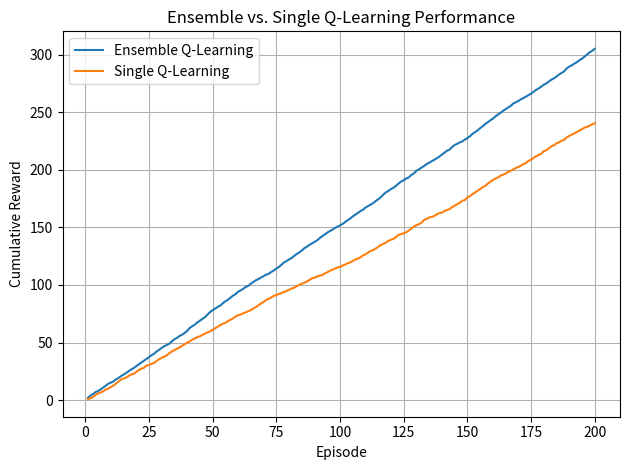

Generate this figure with matplotlib:
import matplotlib.pyplot as plt
import numpy as np

# Simulated reward trends
episodes = np.arange(1, 201)
ensemble_rewards = np.cumsum(np.random.normal(1.5, 0.3, size=200))
single_rewards = np.cumsum(np.random.normal(1.2, 0.4, size=200))

plt.plot(episodes, ensemble_rewards, label='Ensemble Q-Learning')
plt.plot(episodes, single_rewards, label='Single Q-Learning')
plt.xlabel("Episode")
plt.ylabel("Cumulative Reward")
plt.title("Ensemble vs. Single Q-Learning Performance")
plt.legend()
plt.grid(True)
plt.tight_layout()
plt.show()